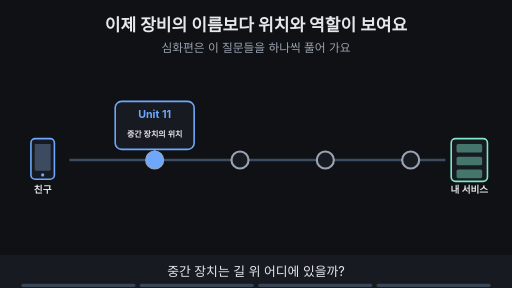
t = 0.00 s
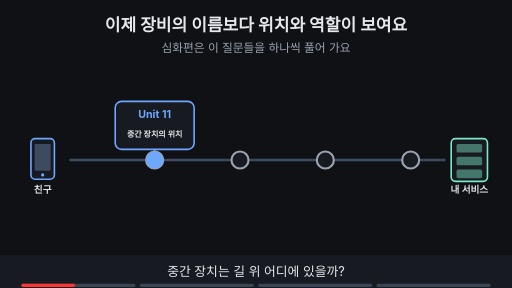
t = 1.88 s
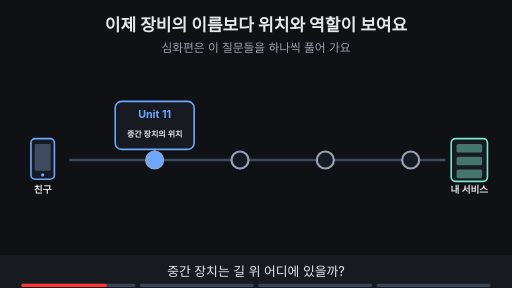
t = 3.00 s
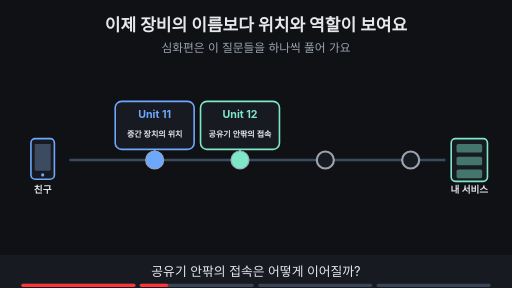
t = 5.00 s
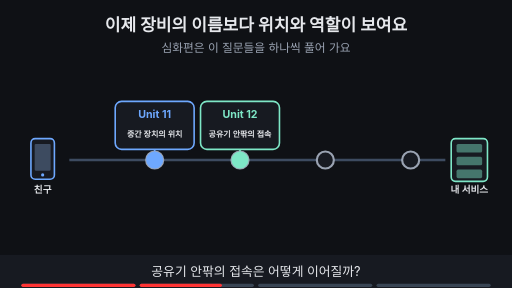
t = 6.88 s
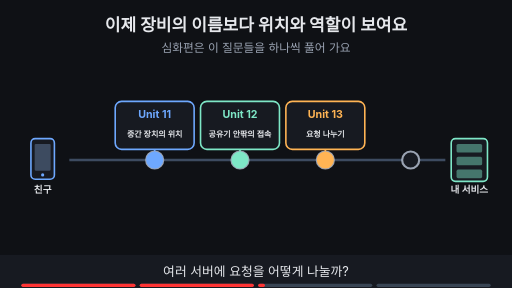
t = 8.24 s

The animated SVG that drew these frames (rendered in a browser with its animation timeline set to each time). Animation: 12 SMIL elements (animate=12); frames cover the first 8.24 s, repeats indefinitely.

<svg xmlns="http://www.w3.org/2000/svg" viewBox="0 0 960 540" width="960" height="540" font-family="-apple-system,'Apple SD Gothic Neo','Segoe UI',sans-serif">
<title>이제 장비의 이름보다 위치와 역할이 보여요</title>
<rect width="960" height="540" fill="#0f1115"/>
<text x="480" y="58" text-anchor="middle" font-size="32" font-weight="700" fill="#e6e8ec">이제 장비의 이름보다 위치와 역할이 보여요</text>
<text x="480" y="98" text-anchor="middle" font-size="22" fill="#9aa3b2">심화편은 이 질문들을 하나씩 풀어 가요</text>
<rect x="58" y="260" width="44" height="76" rx="8" fill="#171a21" stroke="#6ea8fe" stroke-width="3"/><rect x="65" y="270" width="30" height="50" rx="2" fill="#3d4b60"/><circle cx="80" cy="328" r="3" fill="#6ea8fe"/><text x="80" y="362" text-anchor="middle" font-size="18" font-weight="700" fill="#e6e8ec">친구</text><rect x="846" y="260" width="68" height="80" rx="8" fill="#171a21" stroke="#7ee7c7" stroke-width="3"/><rect x="856" y="270" width="48" height="16" rx="3" fill="#7ee7c7" fill-opacity="0.45"/><rect x="856" y="294" width="48" height="16" rx="3" fill="#7ee7c7" fill-opacity="0.45"/><rect x="856" y="318" width="48" height="16" rx="3" fill="#7ee7c7" fill-opacity="0.45"/><text x="880" y="362" text-anchor="middle" font-size="18" font-weight="700" fill="#e6e8ec">내 서비스</text><line x1="130" y1="300" x2="835" y2="300" stroke="#3d4b60" stroke-width="5"/><circle cx="290" cy="300" r="16" fill="#171a21" stroke="#9aa3b2" stroke-width="4"/><g><rect x="216" y="190" width="148" height="90" rx="12" fill="#171a21" stroke="#6ea8fe" stroke-width="3"/><text x="290" y="222" text-anchor="middle" font-size="20" font-weight="700" fill="#6ea8fe">Unit 11</text><text x="290" y="256" text-anchor="middle" font-size="15" font-weight="600" fill="#e6e8ec">중간 장치의 위치</text><line x1="290" y1="280" x2="290" y2="284" stroke="#6ea8fe" stroke-width="3"/><circle cx="290" cy="300" r="16" fill="#6ea8fe"/></g><circle cx="450" cy="300" r="16" fill="#171a21" stroke="#9aa3b2" stroke-width="4"/><g opacity="0"><animate attributeName="opacity" values="0;0;1;1" keyTimes="0;0.250;0.265;1" dur="16s" repeatCount="indefinite"/><rect x="376" y="190" width="148" height="90" rx="12" fill="#171a21" stroke="#7ee7c7" stroke-width="3"/><text x="450" y="222" text-anchor="middle" font-size="20" font-weight="700" fill="#7ee7c7">Unit 12</text><text x="450" y="256" text-anchor="middle" font-size="15" font-weight="600" fill="#e6e8ec">공유기 안팎의 접속</text><line x1="450" y1="280" x2="450" y2="284" stroke="#7ee7c7" stroke-width="3"/><circle cx="450" cy="300" r="16" fill="#7ee7c7"/></g><circle cx="610" cy="300" r="16" fill="#171a21" stroke="#9aa3b2" stroke-width="4"/><g opacity="0"><animate attributeName="opacity" values="0;0;1;1" keyTimes="0;0.500;0.515;1" dur="16s" repeatCount="indefinite"/><rect x="536" y="190" width="148" height="90" rx="12" fill="#171a21" stroke="#ffb454" stroke-width="3"/><text x="610" y="222" text-anchor="middle" font-size="20" font-weight="700" fill="#ffb454">Unit 13</text><text x="610" y="256" text-anchor="middle" font-size="15" font-weight="600" fill="#e6e8ec">요청 나누기</text><line x1="610" y1="280" x2="610" y2="284" stroke="#ffb454" stroke-width="3"/><circle cx="610" cy="300" r="16" fill="#ffb454"/></g><circle cx="770" cy="300" r="16" fill="#171a21" stroke="#9aa3b2" stroke-width="4"/><g opacity="0"><animate attributeName="opacity" values="0;0;1;1" keyTimes="0;0.750;0.765;1" dur="16s" repeatCount="indefinite"/><rect x="696" y="190" width="148" height="90" rx="12" fill="#171a21" stroke="#c792ea" stroke-width="3"/><text x="770" y="222" text-anchor="middle" font-size="20" font-weight="700" fill="#c792ea">Unit 14</text><text x="770" y="256" text-anchor="middle" font-size="15" font-weight="600" fill="#e6e8ec">원격 접속·보안</text><line x1="770" y1="280" x2="770" y2="284" stroke="#c792ea" stroke-width="3"/><circle cx="770" cy="300" r="16" fill="#c792ea"/></g><g opacity="0"><animate attributeName="opacity" values="0;0;1;1" keyTimes="0;0.750;0.765;1" dur="16s" repeatCount="indefinite"/><rect x="270" y="383" width="420" height="34" rx="17" fill="#7ee7c7" stroke="#7ee7c7" stroke-width="2"/><text x="480" y="406.48" text-anchor="middle" font-size="18" font-weight="700" fill="#0f1115">이름보다 위치와 역할이 보여요</text></g>
<rect x="0" y="478" width="960" height="62" fill="#171a21"/>
<g opacity="1"><animate attributeName="opacity" values="1;1;0;0" keyTimes="0;0.235;0.250;1" dur="16s" repeatCount="indefinite"/><text x="480" y="518" text-anchor="middle" font-size="24" fill="#e6e8ec">중간 장치는 길 위 어디에 있을까?</text></g>
<g opacity="0"><animate attributeName="opacity" values="0;0;1;1;0;0" keyTimes="0;0.250;0.265;0.485;0.500;1" dur="16s" repeatCount="indefinite"/><text x="480" y="518" text-anchor="middle" font-size="24" fill="#e6e8ec">공유기 안팎의 접속은 어떻게 이어질까?</text></g>
<g opacity="0"><animate attributeName="opacity" values="0;0;1;1;0;0" keyTimes="0;0.500;0.515;0.735;0.750;1" dur="16s" repeatCount="indefinite"/><text x="480" y="518" text-anchor="middle" font-size="24" fill="#e6e8ec">여러 서버에 요청을 어떻게 나눌까?</text></g>
<g opacity="0"><animate attributeName="opacity" values="0;0;1;1" keyTimes="0;0.750;0.765;1" dur="16s" repeatCount="indefinite"/><text x="480" y="518" text-anchor="middle" font-size="24" fill="#e6e8ec">원격 접속은 어떻게 허용하고 막을까?</text></g>

<g aria-label="재생 진행 막대" data-stage-count="4"><g class="progress-segment" data-stage="1"><rect x="40" y="532" width="214" height="6" rx="3" fill="#394554"/><rect x="40" y="532" width="0" height="6" rx="3" fill="#ff3434"><animate attributeName="width" values="0;214;214" keyTimes="0;0.250000;1" dur="16s" repeatCount="indefinite"/></rect></g><g class="progress-segment" data-stage="2"><rect x="262" y="532" width="214" height="6" rx="3" fill="#394554"/><rect x="262" y="532" width="0" height="6" rx="3" fill="#ff3434"><animate attributeName="width" values="0;0;214;214" keyTimes="0;0.250000;0.500000;1" dur="16s" repeatCount="indefinite"/></rect></g><g class="progress-segment" data-stage="3"><rect x="484" y="532" width="214" height="6" rx="3" fill="#394554"/><rect x="484" y="532" width="0" height="6" rx="3" fill="#ff3434"><animate attributeName="width" values="0;0;214;214" keyTimes="0;0.500000;0.750000;1" dur="16s" repeatCount="indefinite"/></rect></g><g class="progress-segment" data-stage="4"><rect x="706" y="532" width="214" height="6" rx="3" fill="#394554"/><rect x="706" y="532" width="0" height="6" rx="3" fill="#ff3434"><animate attributeName="width" values="0;0;214" keyTimes="0;0.750000;1" dur="16s" repeatCount="indefinite"/></rect></g></g></svg>
